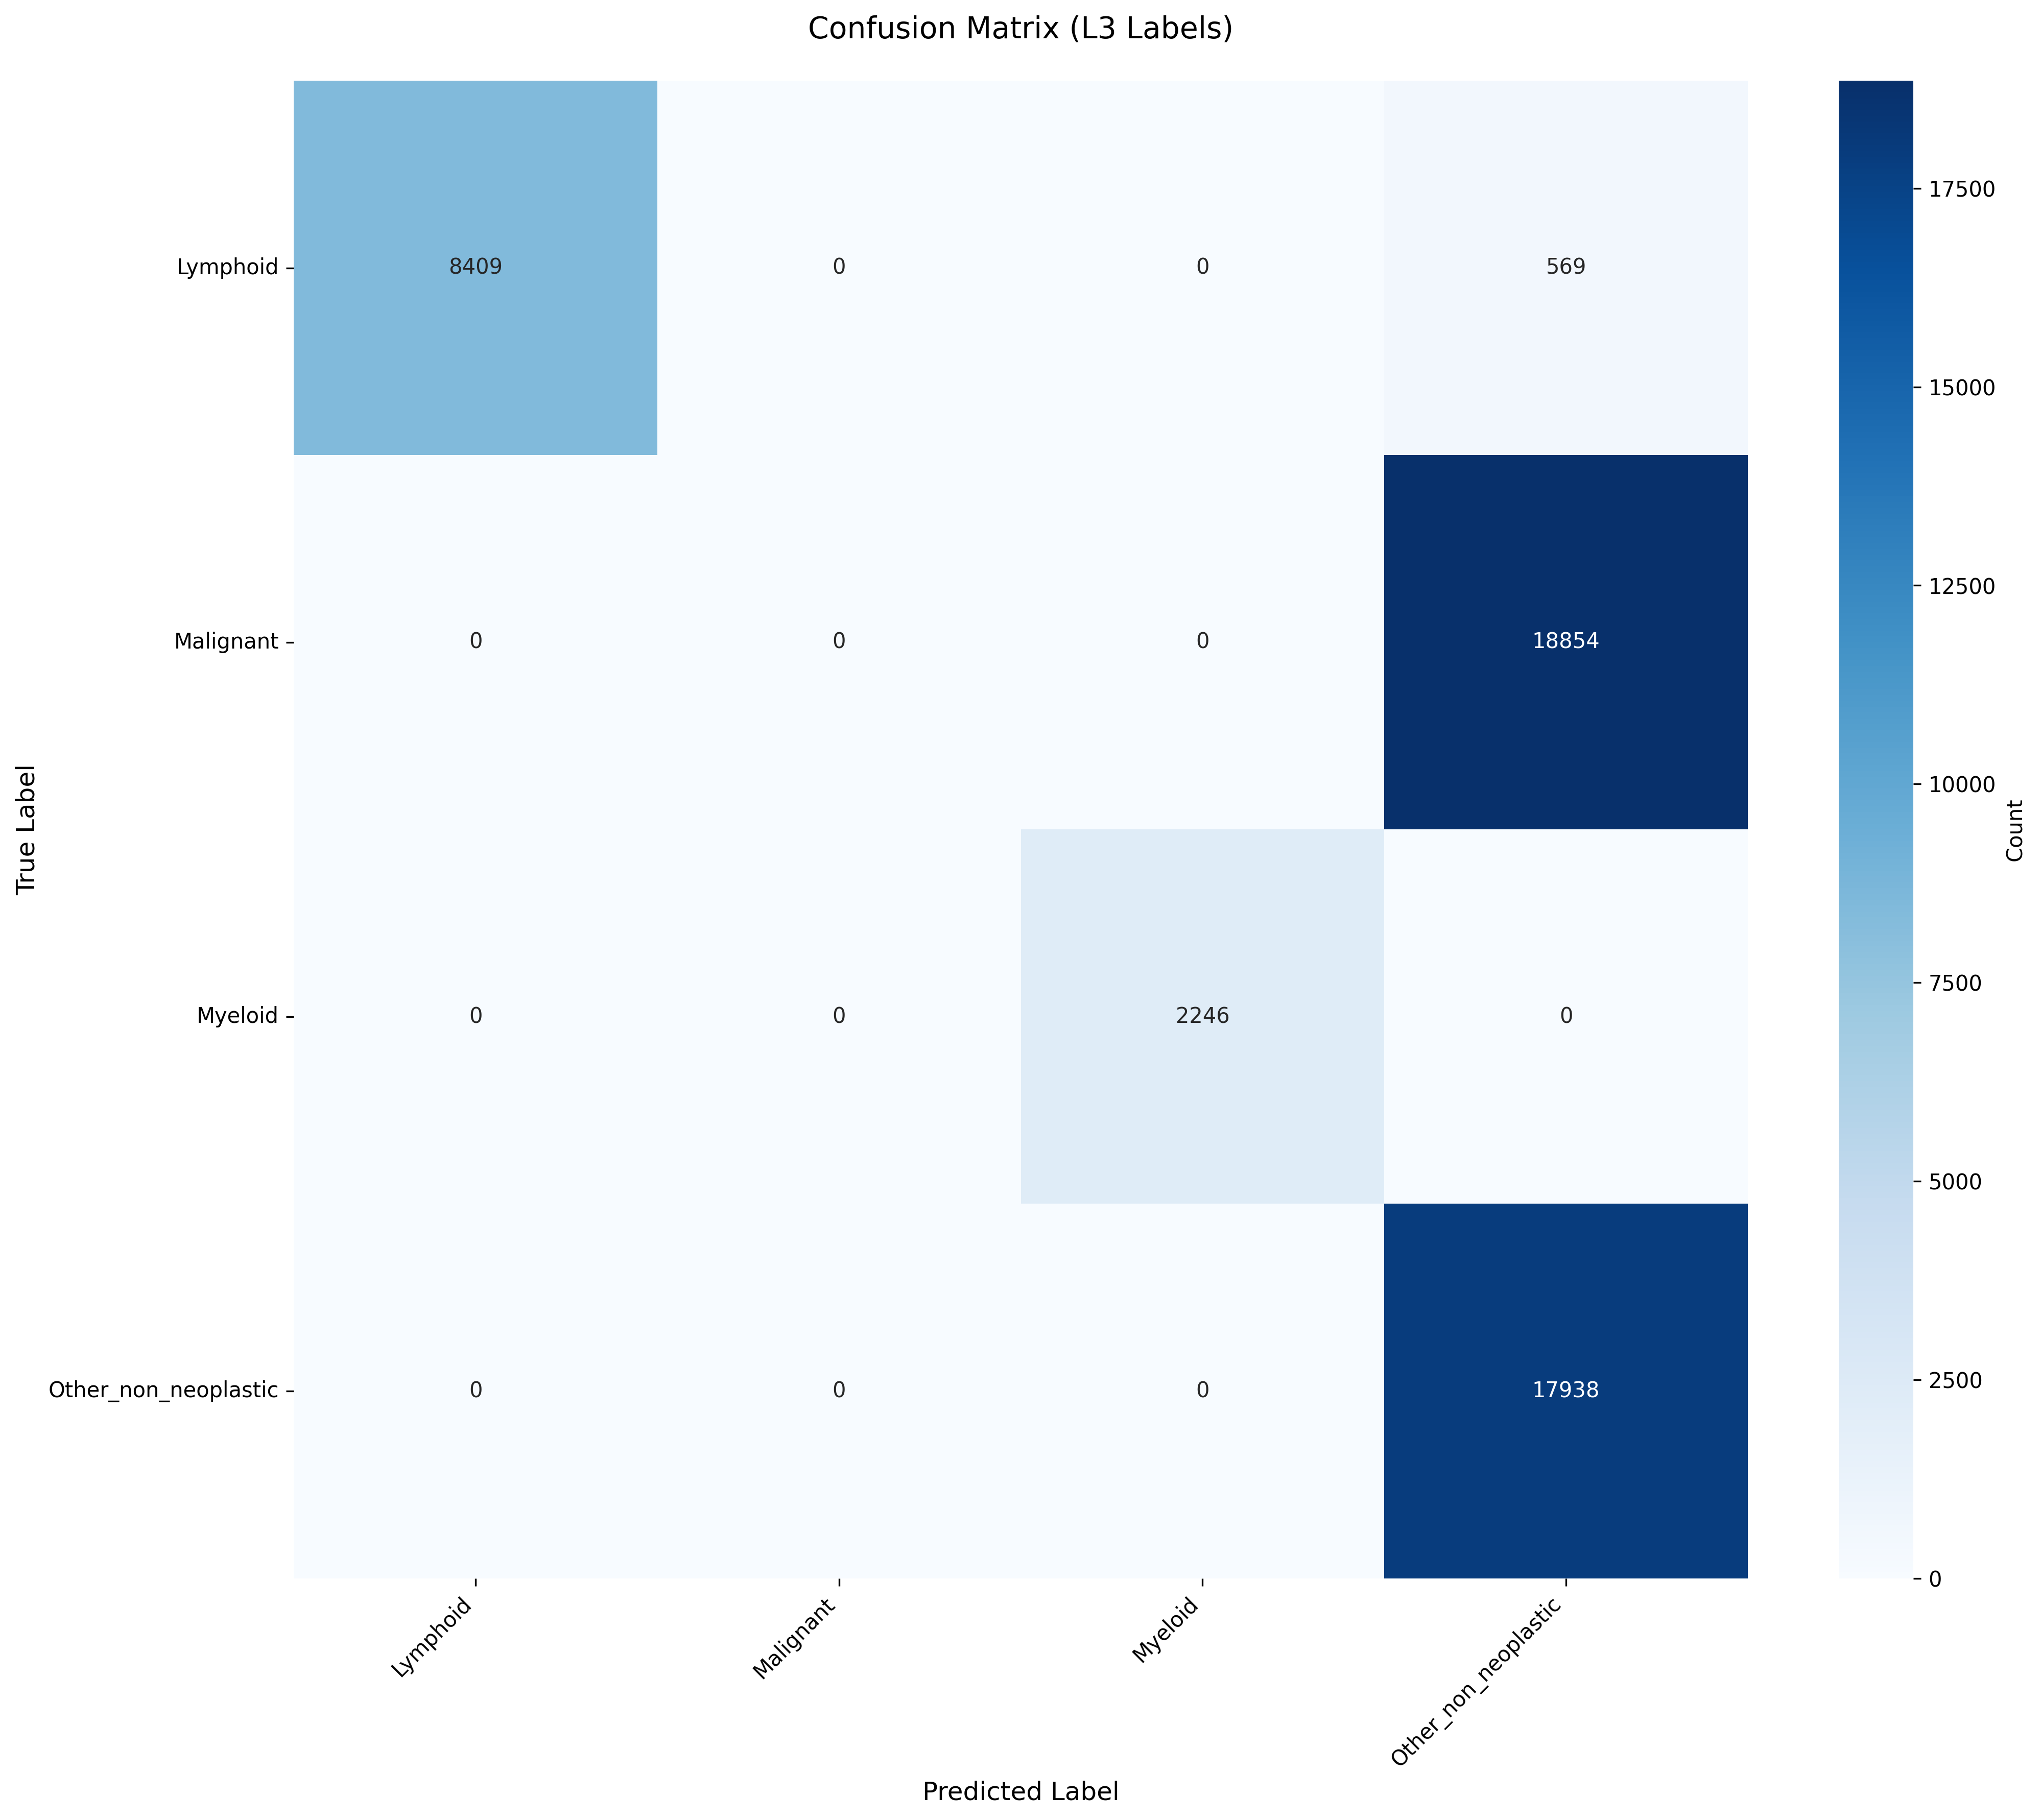

Values plotted in this chart, from the file beside it:
True_Label, Lymphoid, Malignant, Myeloid, Other_non_neoplastic
Lymphoid, 8409, 0, 0, 569
Malignant, 0, 0, 0, 18854
Myeloid, 0, 0, 2246, 0
Other_non_neoplastic, 0, 0, 0, 17938
